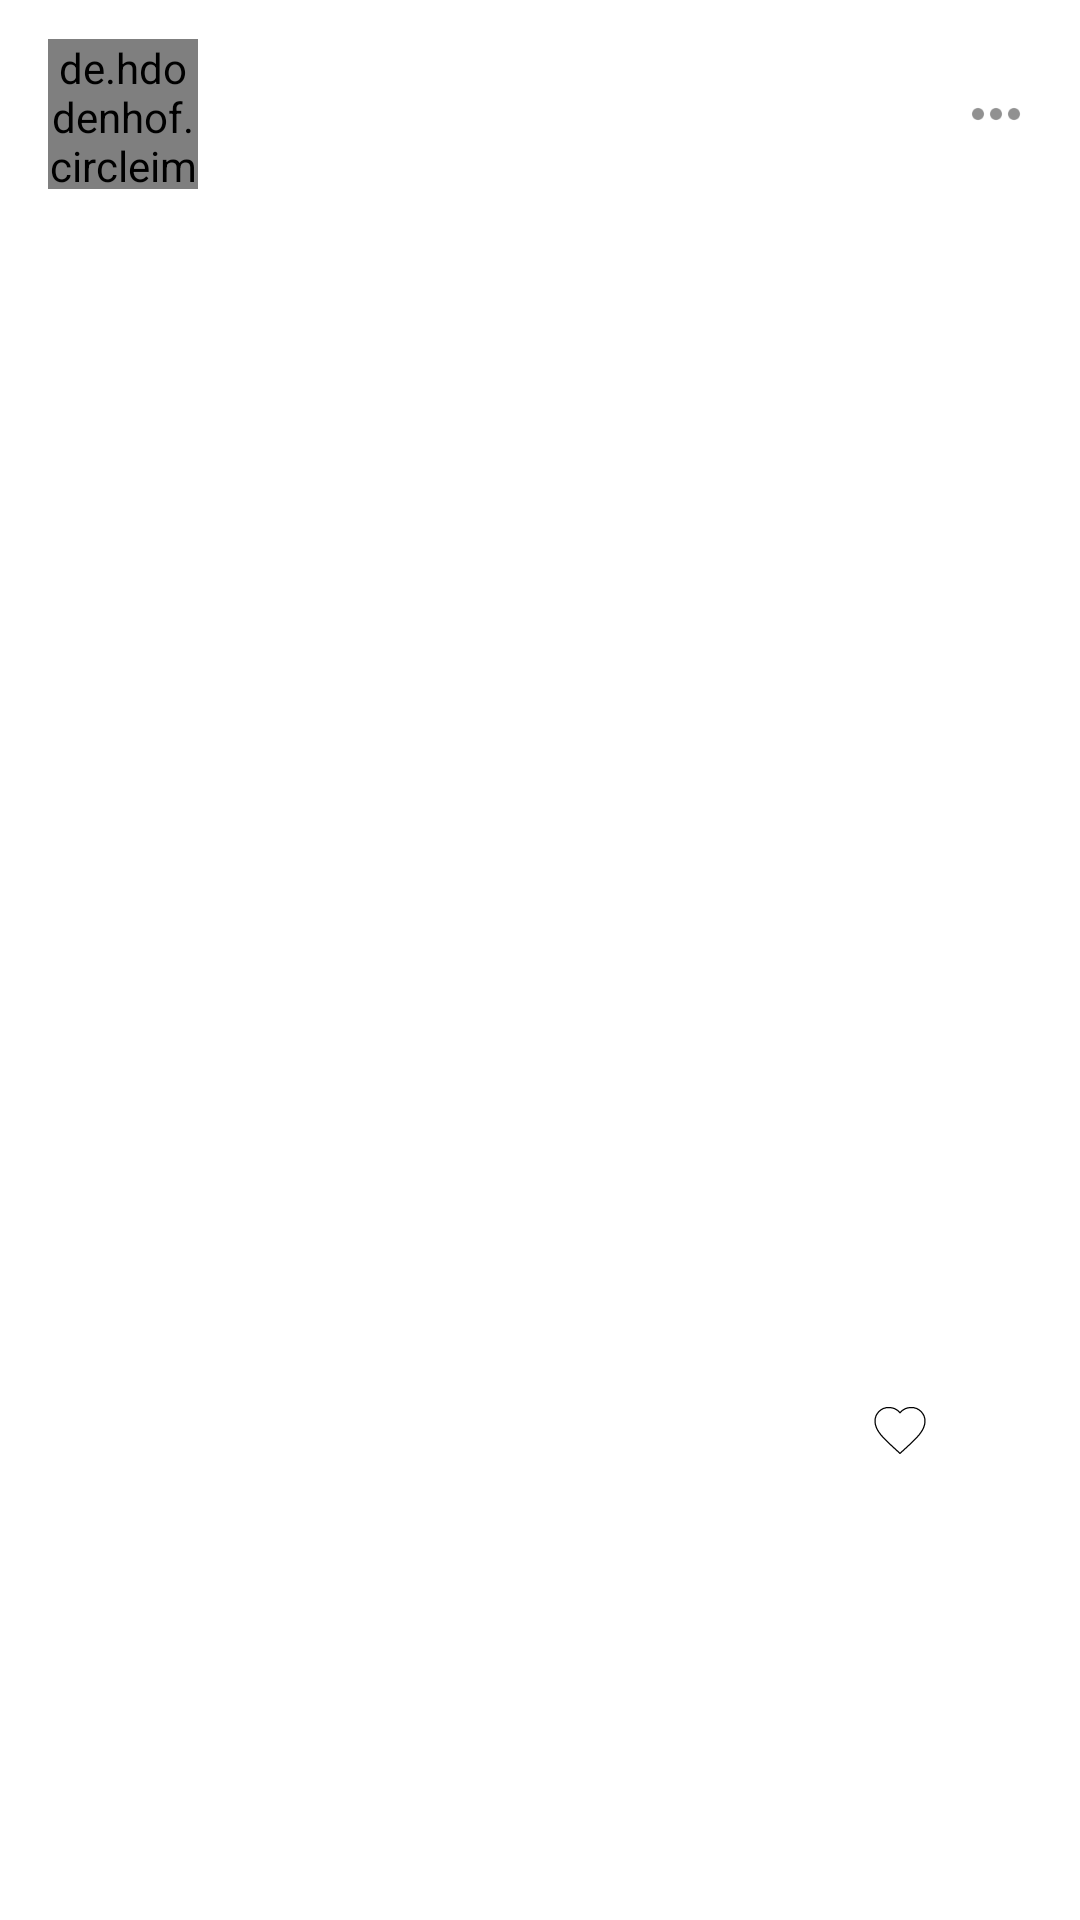

Android layout source for this screen:
<!-- AndroidManifest.xml: application theme AppTheme -->
<!-- res/layout/layout_post_view.xml -->
<?xml version="1.0" encoding="utf-8"?>
<RelativeLayout xmlns:android="http://schemas.android.com/apk/res/android"
    android:layout_width="match_parent"
    android:layout_height="wrap_content"
    android:background="@android:color/white"
    xmlns:app="http://schemas.android.com/apk/res-auto"
    android:paddingTop="10dp">

    <RelativeLayout
        android:layout_below="@+id/layout0"
        android:layout_width="match_parent"
        android:layout_height="wrap_content">

        <RelativeLayout
            android:id="@+id/layout1"
            android:layout_width="match_parent"
            android:layout_height="wrap_content"
            android:layout_marginTop="3dp"
            android:layout_marginLeft="16dp"
            android:layout_marginRight="16dp">

            <de.hdodenhof.circleimageview.CircleImageView
                android:id="@+id/profile_image"
                android:src="@drawable/default_profit"
                android:layout_width="50dp"
                android:layout_height="50dp"
                android:layout_alignParentLeft="true"
                app:civ_border_color="@android:color/darker_gray"
                app:civ_border_width="0.5dp"
                android:layout_centerVertical="true"/>

            <TextView
                android:id="@+id/post_username"
                android:layout_width="wrap_content"
                android:layout_height="wrap_content"
                android:text=""
                android:fontFamily="sans-serif"
                android:textSize="14sp"
                android:textColor="@color/boldTextColor"
                android:layout_toRightOf="@+id/profile_image"
                android:layout_marginLeft="10dp"
                android:layout_centerVertical="true"/>

            <ImageView
                android:id="@+id/ellipses"
                android:src="@drawable/ic_navigation"
                android:layout_width="24dp"
                android:layout_height="24dp"
                android:layout_alignParentRight="true"
                android:layout_centerVertical="true" />

        </RelativeLayout>

        <TextView
            android:layout_below="@+id/layout1"
            android:id="@+id/post_caption"
            android:layout_width="match_parent"
            android:layout_height="wrap_content"
            android:text=""
            android:fontFamily="sans-serif"
            android:textSize="16sp"
            android:textColor="@android:color/black"
            android:minLines="0"
            android:maxLines="3"
            android:ellipsize="end"
            android:singleLine="false"
            android:layout_marginLeft="16dp"
            android:layout_marginRight="16dp"
            android:layout_marginTop="16dp"/>

        <RelativeLayout
            android:id="@+id/layout2"
            android:layout_marginTop="10dp"
            android:layout_width="match_parent"
            android:layout_height="wrap_content"
            android:layout_below="@+id/post_caption">

            <ProgressBar
                android:layout_marginLeft="20dp"
                android:layout_width="100dp"
                android:layout_height="100dp"
                android:layout_centerInParent="true"
                android:indeterminateDrawable="@drawable/drawable_image_loading"
                android:id="@+id/progressBar"
                style="?android:attr/progressBarStyle"
                android:visibility="invisible"/>

            <ImageView
                android:id="@+id/post_image"
                android:layout_width="match_parent"
                android:layout_height="350dp"
                android:scaleType="centerCrop"/>

        </RelativeLayout>

        <LinearLayout
            android:id="@+id/layout3"
            android:layout_below="@+id/layout2"
            android:layout_width="match_parent"
            android:layout_height="wrap_content"
            android:layout_marginBottom="20dp">

            <RelativeLayout
                android:layout_width="0dp"
                android:layout_height="wrap_content"
                android:layout_weight="1"
                android:layout_gravity="center"
                android:gravity="center">

                <TextView
                    android:id="@+id/time"
                    android:layout_width="wrap_content"
                    android:layout_height="wrap_content"
                    android:text=""
                    android:textColor="@android:color/darker_gray"
                    android:textSize="16sp"/>
            </RelativeLayout>

            <RelativeLayout
                android:layout_width="0dp"
                android:layout_height="wrap_content"
                android:layout_weight="1"
                android:layout_gravity="center"
                android:gravity="center">

                <TextView
                    android:id="@+id/text_comments"
                    android:layout_width="wrap_content"
                    android:layout_height="wrap_content"
                    android:text=""
                    android:textSize="16sp"
                    android:textColor="@android:color/darker_gray"
                    android:layout_centerVertical="true"
                    android:paddingBottom="2dp"/>
                <ImageView
                    android:layout_toRightOf="@+id/text_comments"
                    android:id="@+id/post_comments"
                    android:layout_width="24dp"
                    android:layout_height="24dp"
                    android:layout_marginTop="8dp"
                    android:layout_centerVertical="true"
                    android:src="@drawable/ic_speech_bubble"/>

            </RelativeLayout>

            <RelativeLayout
                android:layout_width="0dp"
                android:layout_height="wrap_content"
                android:layout_weight="1"
                android:layout_gravity="center"
                android:gravity="center">

                <TextView
                    android:id="@+id/text_likes"
                    android:layout_width="wrap_content"
                    android:layout_height="wrap_content"
                    android:text=""
                    android:textSize="16sp"
                    android:layout_centerVertical="true"
                    android:paddingBottom="2dp"
                    android:textColor="@android:color/darker_gray"/>

                <ImageView
                    android:layout_toRightOf="@id/text_likes"
                    android:layout_marginTop="8dp"
                    android:layout_width="20dp"
                    android:layout_height="20dp"
                    android:id="@+id/red_heart"
                    android:src="@drawable/ic_red_heart"
                    android:visibility="invisible"
                    android:layout_centerVertical="true"/>

                <ImageView
                    android:layout_toRightOf="@+id/text_likes"
                    android:layout_marginTop="8dp"
                    android:layout_width="20dp"
                    android:layout_height="20dp"
                    android:id="@+id/white_heart"
                    android:src="@drawable/ic_white_heart"
                    android:visibility="visible"
                    android:layout_centerVertical="true"/>
            </RelativeLayout>
        </LinearLayout>

    </RelativeLayout>

 </RelativeLayout>
<!-- resources referenced by this layout -->
<resources>
  <color name="boldTextColor">#4a4b4a</color>
  <!-- drawable ic_red_heart (drawable) -->
  <?xml version="1.0" encoding="utf-8"?>
  <layer-list xmlns:android="http://schemas.android.com/apk/res/android">
      <item>
          <shape
              xmlns:android="http://schemas.android.com/apk/res/android"
              android:shape="rectangle">
              <solid android:color="#fff"/>
              <size android:height="24dp"
                  android:width="24dp"/>
          </shape>
      </item>
      <item android:drawable="@drawable/red_heart"/>
  
  </layer-list>
  <!-- drawable ic_white_heart (drawable) -->
  <?xml version="1.0" encoding="utf-8"?>
  <layer-list xmlns:android="http://schemas.android.com/apk/res/android">
      <item>
          <shape
              xmlns:android="http://schemas.android.com/apk/res/android"
              android:shape="rectangle">
              <solid android:color="#fff"/>
              <size android:height="24dp"
                  android:width="24dp"/>
          </shape>
      </item>
      <item android:drawable="@drawable/white_heart"/>
  
  </layer-list>
  <style name="AppTheme" parent="Theme.AppCompat.Light.NoActionBar">
          
          <item name="colorPrimary">@color/colorPrimary</item>
          <item name="colorPrimaryDark">@color/colorPrimaryDark</item>
          <item name="colorAccent">@color/colorAccent</item>
  
          <item name="android:windowActivityTransitions" tools:targetApi="lollipop">true</item>
  
          
          <item name="android:windowContentTransitions" tools:targetApi="lollipop">true</item>
  
  
          <item name="android:windowEnterTransition" tools:targetApi="lollipop">@transition/fading_transition</item>
          <item name="android:windowExitTransition" tools:targetApi="lollipop">@transition/fading_transition</item>
  
  
      </style>
  <!-- drawable red_heart (drawable) -->
  <?xml version="1.0" encoding="utf-8"?>
  <vector xmlns:android="http://schemas.android.com/apk/res/android"
      android:width="24dp"
      android:height="24dp"
      android:viewportHeight="24.0"
      android:viewportWidth="24.0"
      android:fillColor="#fff"
      >
      <path
          android:fillColor="#E6392F"
          android:pathData="M12,21.35l-1.45,-1.32C5.4,15.36 2,12.28 2,8.5 2,5.42 4.42,3 7.5,3c1.74,0 3.41,0.81 4.5,2.09C13.09,3.81 14.76,3 16.5,3 19.58,3 22,5.42 22,8.5c0,3.78 -3.4,6.86 -8.55,11.54L12,21.35z" />
  </vector>
  <!-- drawable white_heart (drawable) -->
  <?xml version="1.0" encoding="utf-8"?>
  <vector xmlns:android="http://schemas.android.com/apk/res/android"
      android:width="24dp"
      android:height="24dp"
      android:viewportHeight="24.0"
      android:viewportWidth="24.0"
      android:fillColor="#fff"
      >
      <path
          android:strokeWidth="0.5"
          android:strokeColor="#000"
          android:fillColor="#fff"
          android:pathData="M12,21.35l-1.45,-1.32C5.4,15.36 2,12.28 2,8.5 2,5.42 4.42,3 7.5,3c1.74,0 3.41,0.81 4.5,2.09C13.09,3.81 14.76,3 16.5,3 19.58,3 22,5.42 22,8.5c0,3.78 -3.4,6.86 -8.55,11.54L12,21.35z" />
  </vector>
  <color name="colorPrimary">#E6392F</color>
  <color name="colorPrimaryDark">#E6392F</color>
  <color name="colorAccent">#4a4b4a</color>
</resources>
